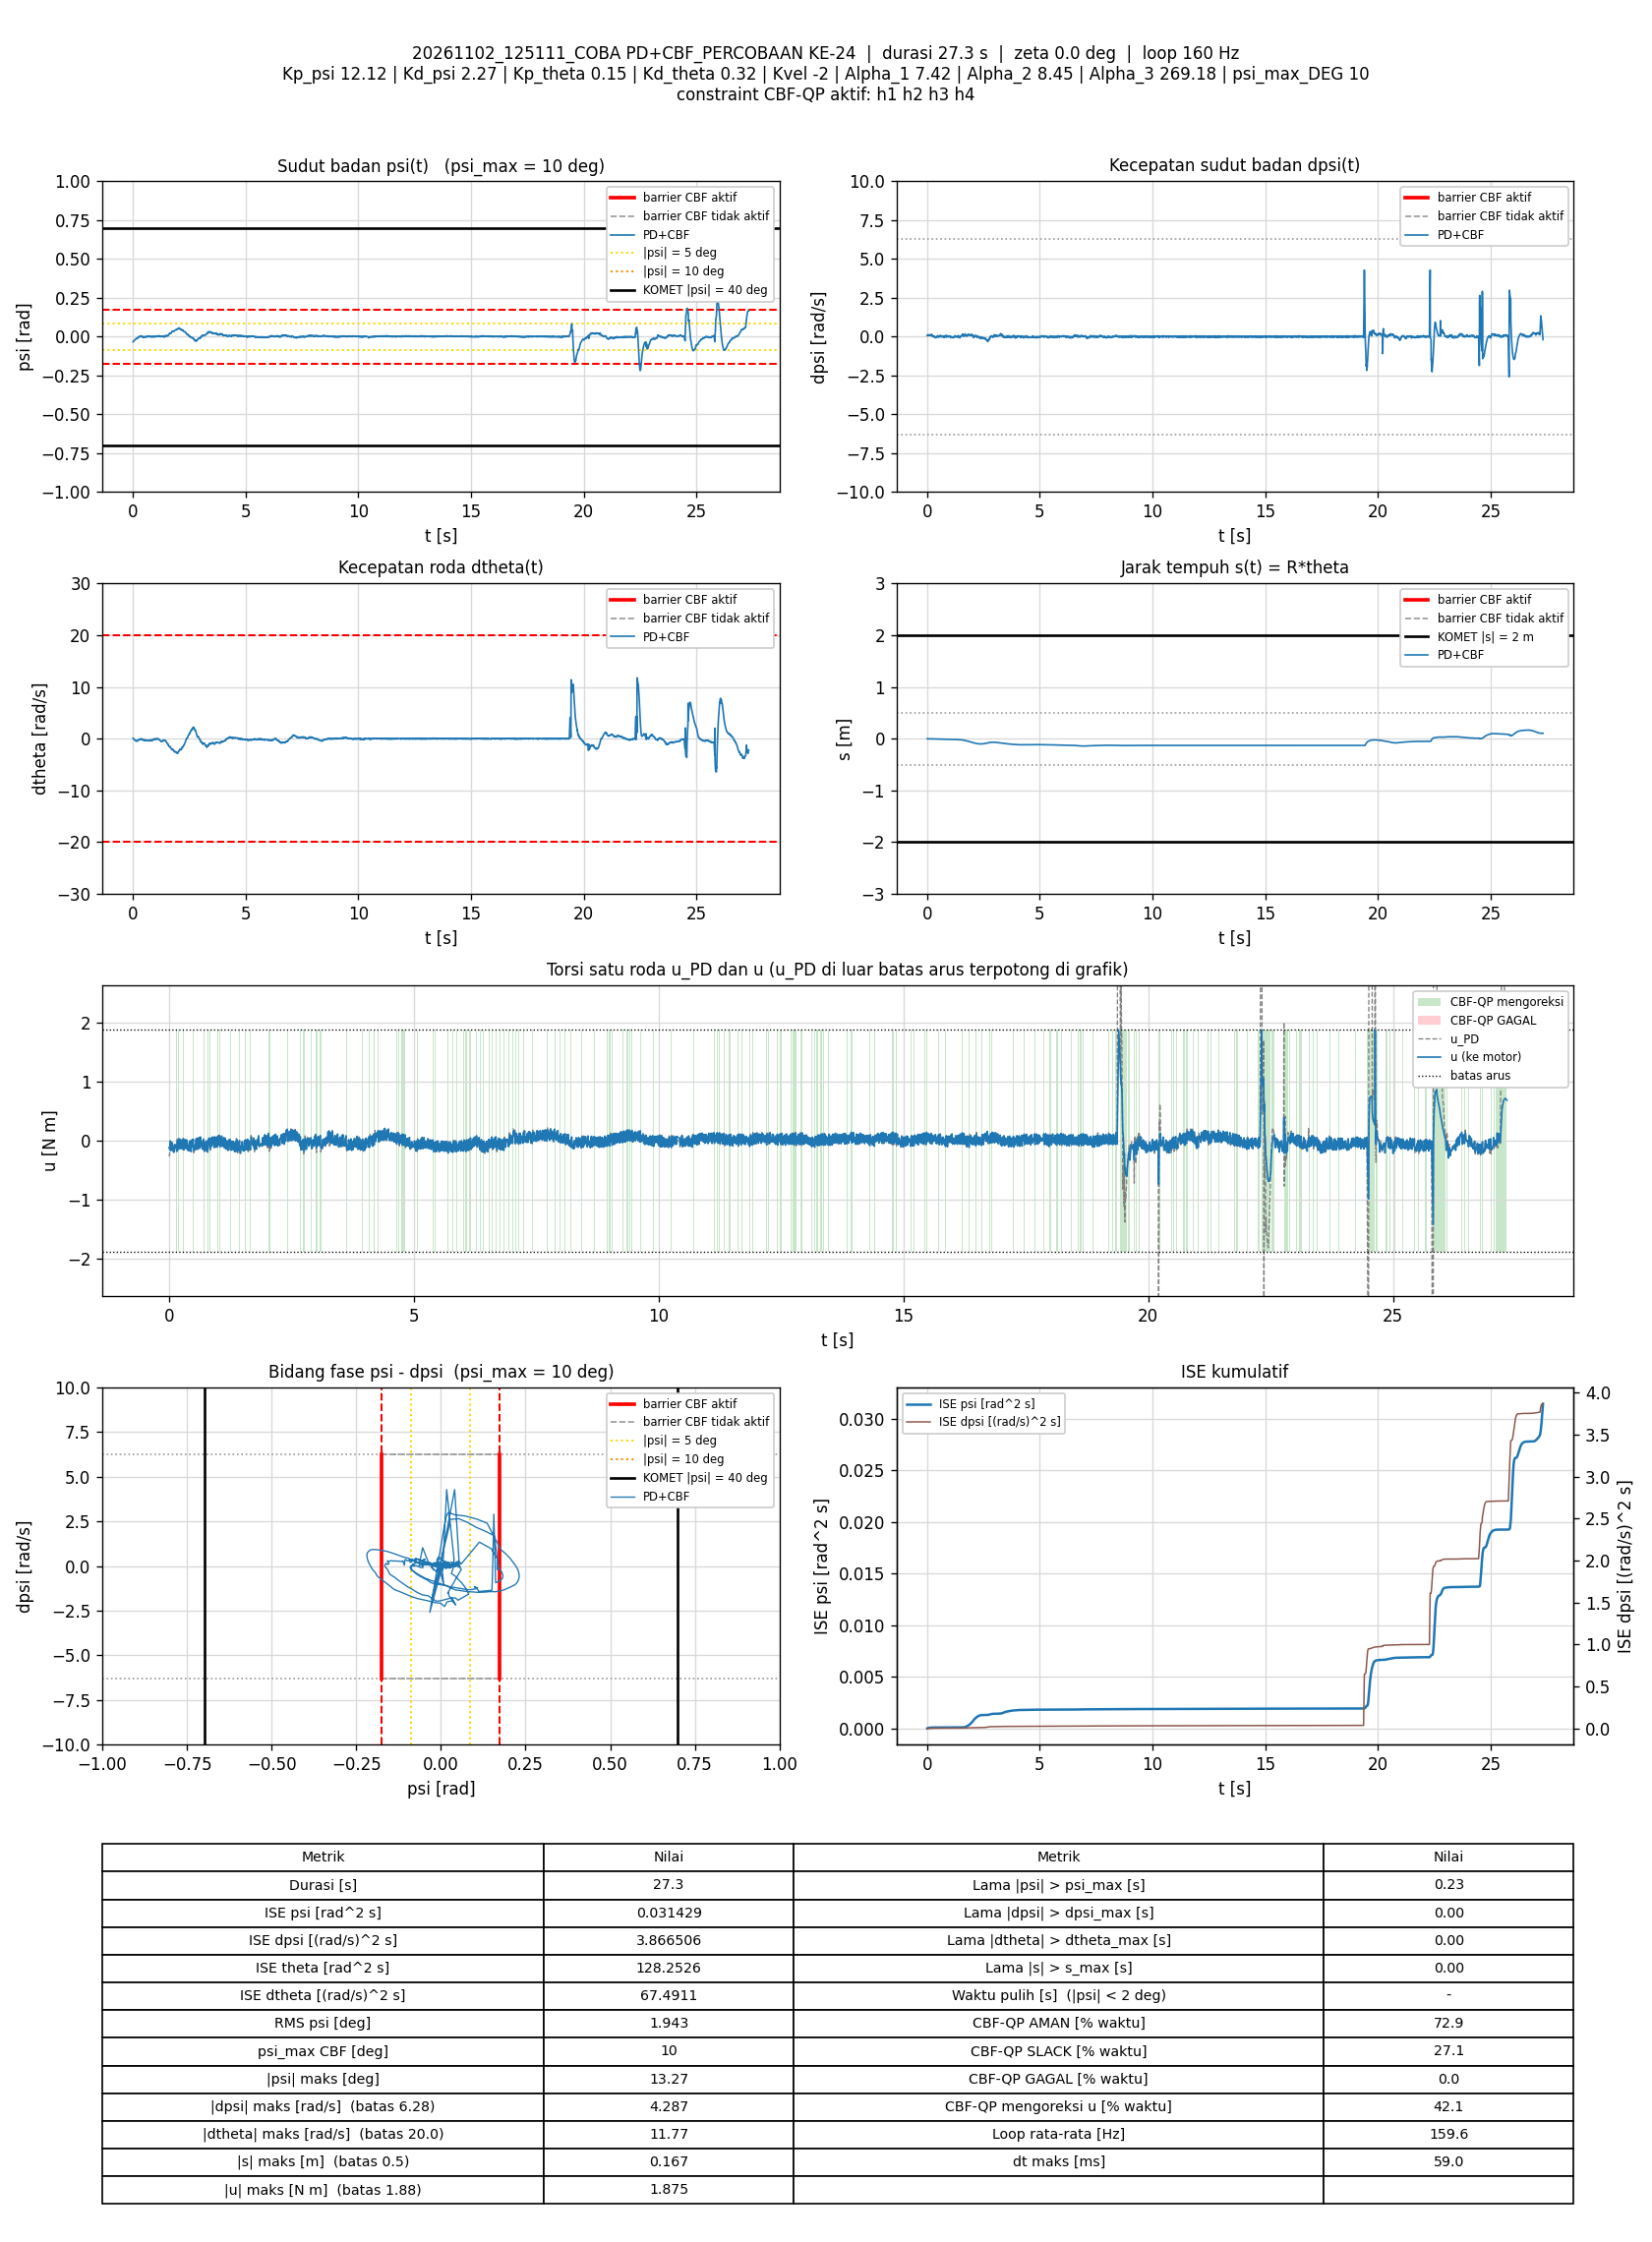

Source data for this figure (header and first rows):
t_s, theta_rad, dtheta_rad_s, psi_rad, dpsi_rad_s, error_theta, error_dtheta, error_psi, error_dpsi, u_PD_Nm, u_Nm, status_cbf, dorong_N, ISE_theta, ISE_dtheta, ISE_psi, ISE_dpsi, Kp_psi, Kd_psi, Kp_theta, Kd_theta, Kvel, Alpha_1, Alpha_2
0.006824, -0.0311, 0.07423, -0.03291, 0.05995, 0.0311, -0.07423, 0.03291, -0.05995, -0.239, -0.1127, AMAN, 0, 6.5996015e-06, 3.7597832e-05, 7.3895237e-06, 2.4525482e-05, 12.12, 2.27, 0.15, 0.32, -2, 7.42, 8.45
0.01372, -0.03028, 0.05027, -0.0318, 0.05036, 0.03028, -0.05027, 0.0318, -0.05036, -0.255, -0.1403, AMAN, 0, 1.2918516e-05, 5.5018374e-05, 1.4359177e-05, 4.200306e-05, 12.12, 2.27, 0.15, 0.32, -2, 7.42, 8.45
0.01987, -0.03018, 0.07912, -0.0317, 0.07953, 0.03018, -0.07912, 0.0317, -0.07953, -0.1784, -0.1512, AMAN, 0, 1.8520653e-05, 9.3520513e-05, 2.0540174e-05, 8.0910098e-05, 12.12, 2.27, 0.15, 0.32, -2, 7.42, 8.45
0.0258, -0.03153, 0.04178, -0.03152, 0.09965, 0.03153, -0.04178, 0.03152, -0.09965, -0.1424, -0.1424, AMAN, 0, 2.4418251e-05, 0.0001039, 2.6432874e-05, 0.0001398, 12.12, 2.27, 0.15, 0.32, -2, 7.42, 8.45
0.0318, -0.03254, 0.02142, -0.03109, 0.1215, 0.03254, -0.02142, 0.03109, -0.1215, -0.0941, -0.00131, SLACK, 0, 3.0770199e-05, 0.0001066, 3.223085e-05, 0.0002284, 12.12, 2.27, 0.15, 0.32, -2, 7.42, 8.45
0.0388, -0.03389, -0.029, -0.03033, 0.1291, 0.03389, 0.029, 0.03033, -0.1291, -0.08386, -0.08386, AMAN, 0, 3.8812498e-05, 0.0001125, 3.8672211e-05, 0.0003451, 12.12, 2.27, 0.15, 0.32, -2, 7.42, 8.45
0.04571, -0.03412, -0.1309, -0.02769, 0.09272, 0.03412, 0.1309, 0.02769, -0.09272, -0.167, -0.1634, AMAN, 0, 4.685478e-05, 0.0002309, 4.3966569e-05, 0.0004045, 12.12, 2.27, 0.15, 0.32, -2, 7.42, 8.45
0.05182, -0.03412, -0.1256, -0.02643, 0.09046, 0.03412, 0.1256, 0.02643, -0.09046, -0.1552, -0.1552, AMAN, 0, 5.3967975e-05, 0.0003274, 4.8236846e-05, 0.0004545, 12.12, 2.27, 0.15, 0.32, -2, 7.42, 8.45
0.05779, -0.03547, -0.1407, -0.02577, 0.09845, 0.03547, 0.1407, 0.02577, -0.09845, -0.1339, -0.1339, AMAN, 0, 6.1483633e-05, 0.0004456, 5.2204764e-05, 0.0005124, 12.12, 2.27, 0.15, 0.32, -2, 7.42, 8.45
0.06398, -0.03704, -0.1616, -0.02514, 0.1072, 0.03704, 0.1616, 0.02514, -0.1072, -0.1129, -0.02798, SLACK, 0, 6.9970277e-05, 0.0006072, 5.6113595e-05, 0.0005835, 12.12, 2.27, 0.15, 0.32, -2, 7.42, 8.45
0.06979, -0.03947, -0.2229, -0.02412, 0.1143, 0.03947, 0.2229, 0.02412, -0.1143, -0.1041, -0.1041, AMAN, 0, 7.902644e-05, 0.000896, 5.949472e-05, 0.0006595, 12.12, 2.27, 0.15, 0.32, -2, 7.42, 8.45
0.07593, -0.03914, -0.2691, -0.02139, 0.085, 0.03914, 0.2691, 0.02139, -0.085, -0.1524, -0.1524, AMAN, 0, 8.8429434e-05, 0.00134, 6.230312e-05, 0.0007038, 12.12, 2.27, 0.15, 0.32, -2, 7.42, 8.45
0.08272, -0.04048, -0.292, -0.02023, 0.07514, 0.04048, 0.292, 0.02023, -0.07514, -0.1681, -0.1681, AMAN, 0, 9.9548331e-05, 0.001919, 6.5081753e-05, 0.0007422, 12.12, 2.27, 0.15, 0.32, -2, 7.42, 8.45
0.0888, -0.04227, -0.2798, -0.01963, 0.08806, 0.04227, 0.2798, 0.01963, -0.08806, -0.1276, -0.1276, AMAN, 0, 0.0001104, 0.002395, 6.7426031e-05, 0.0007893, 12.12, 2.27, 0.15, 0.32, -2, 7.42, 8.45
0.09479, -0.04466, -0.2856, -0.01934, 0.09379, 0.04466, 0.2856, 0.01934, -0.09379, -0.1129, -0.1129, AMAN, 0, 0.0001224, 0.002884, 6.9667818e-05, 0.000842, 12.12, 2.27, 0.15, 0.32, -2, 7.42, 8.45
0.1007, -0.0468, -0.318, -0.01832, 0.09566, 0.0468, 0.318, 0.01832, -0.09566, -0.1066, -0.1978, SLACK, 0, 0.0001353, 0.003482, 7.1652328e-05, 0.0008962, 12.12, 2.27, 0.15, 0.32, -2, 7.42, 8.45
0.1068, -0.04921, -0.3717, -0.01708, 0.09352, 0.04921, 0.3717, 0.01708, -0.09352, -0.1136, -0.1136, AMAN, 0, 0.0001501, 0.004326, 7.3433661e-05, 0.0009496, 12.12, 2.27, 0.15, 0.32, -2, 7.42, 8.45
0.1128, -0.05291, -0.3587, -0.01762, 0.1136, 0.05291, 0.3587, 0.01762, -0.1136, -0.07035, -0.07035, AMAN, 0, 0.0001669, 0.005096, 7.52922e-05, 0.001027, 12.12, 2.27, 0.15, 0.32, -2, 7.42, 8.45
0.1188, -0.05571, -0.3985, -0.01649, 0.1162, 0.05571, 0.3985, 0.01649, -0.1162, -0.06365, -0.06365, AMAN, 0, 0.0001855, 0.006049, 7.6922998e-05, 0.001108, 12.12, 2.27, 0.15, 0.32, -2, 7.42, 8.45
0.1248, -0.05804, -0.4371, -0.01507, 0.1026, 0.05804, 0.4371, 0.01507, -0.1026, -0.08968, -0.08968, AMAN, 0, 0.0002057, 0.007194, 7.8285343e-05, 0.001171, 12.12, 2.27, 0.15, 0.32, -2, 7.42, 8.45
0.1308, -0.06031, -0.4589, -0.01399, 0.08526, 0.06031, 0.4589, 0.01399, -0.08526, -0.1228, -0.1228, AMAN, 0, 0.0002275, 0.008458, 7.9458858e-05, 0.001215, 12.12, 2.27, 0.15, 0.32, -2, 7.42, 8.45
0.1367, -0.06238, -0.4274, -0.01356, 0.08713, 0.06238, 0.4274, 0.01356, -0.08713, -0.1034, -0.1034, AMAN, 0, 0.0002505, 0.009538, 8.0546437e-05, 0.001259, 12.12, 2.27, 0.15, 0.32, -2, 7.42, 8.45
0.1447, -0.06496, -0.4147, -0.01337, 0.09579, 0.06496, 0.4147, 0.01337, -0.09579, -0.07726, -0.07726, AMAN, 0, 0.0002843, 0.01091, 8.1976152e-05, 0.001333, 12.12, 2.27, 0.15, 0.32, -2, 7.42, 8.45
0.1508, -0.06866, -0.4177, -0.01284, 0.09912, 0.06866, 0.4177, 0.01284, -0.09912, -0.06433, -0.06433, AMAN, 0, 0.0003132, 0.01198, 8.2988776e-05, 0.001393, 12.12, 2.27, 0.15, 0.32, -2, 7.42, 8.45
0.1568, -0.07139, -0.425, -0.01213, 0.09526, 0.07139, 0.425, 0.01213, -0.09526, -0.06681, -0.1638, SLACK, 0, 0.0003435, 0.01306, 8.3863713e-05, 0.001447, 12.12, 2.27, 0.15, 0.32, -2, 7.42, 8.45
0.1628, -0.07336, -0.4217, -0.01131, 0.08646, 0.07336, 0.4217, 0.01131, -0.08646, -0.07579, -0.1827, SLACK, 0, 0.0003758, 0.01413, 8.4631472e-05, 0.001492, 12.12, 2.27, 0.15, 0.32, -2, 7.42, 8.45
0.1688, -0.07776, -0.4037, -0.01265, 0.1052, 0.07776, 0.4037, 0.01265, -0.1052, -0.04355, -0.04355, AMAN, 0, 0.0004121, 0.0151, 8.5591104e-05, 0.001558, 12.12, 2.27, 0.15, 0.32, -2, 7.42, 8.45
0.1749, -0.08243, -0.382, -0.01387, 0.1422, 0.08243, 0.382, 0.01387, -0.1422, 0.03233, 0.005891, AMAN, 0, 0.0004538, 0.016, 8.6770942e-05, 0.001682, 12.12, 2.27, 0.15, 0.32, -2, 7.42, 8.45
0.1817, -0.08602, -0.4484, -0.01286, 0.13, 0.08602, 0.4484, 0.01286, -0.13, -0.004157, -0.004157, AMAN, 0, 0.0005039, 0.01736, 8.7892037e-05, 0.001797, 12.12, 2.27, 0.15, 0.32, -2, 7.42, 8.45
0.1879, -0.08805, -0.4582, -0.01114, 0.1195, 0.08805, 0.4582, 0.01114, -0.1195, -0.0104, -0.1248, SLACK, 0, 0.000552, 0.01866, 8.8661126e-05, 0.001885, 12.12, 2.27, 0.15, 0.32, -2, 7.42, 8.45
0.1938, -0.08979, -0.4586, -0.00963, 0.09992, 0.08979, 0.4586, 0.00963, -0.09992, -0.03666, -0.1489, SLACK, 0, 0.0005996, 0.0199, 8.9209069e-05, 0.001944, 12.12, 2.27, 0.15, 0.32, -2, 7.42, 8.45
0.1998, -0.09249, -0.4043, -0.009927, 0.1194, 0.09249, 0.4043, 0.009927, -0.1194, 0.02129, 0.007567, AMAN, 0, 0.0006508, 0.02088, 8.9798883e-05, 0.00203, 12.12, 2.27, 0.15, 0.32, -2, 7.42, 8.45
0.2058, -0.09559, -0.3848, -0.01016, 0.129, 0.09559, 0.3848, 0.01016, -0.129, 0.04652, 0.03392, AMAN, 0, 0.0007056, 0.02177, 9.041708e-05, 0.002129, 12.12, 2.27, 0.15, 0.32, -2, 7.42, 8.45
0.2118, -0.09655, -0.4333, -0.007856, 0.08739, 0.09655, 0.4333, 0.007856, -0.08739, -0.03548, -0.1272, SLACK, 0, 0.0007616, 0.0229, 9.0788001e-05, 0.002175, 12.12, 2.27, 0.15, 0.32, -2, 7.42, 8.45
0.2179, -0.09654, -0.426, -0.005634, 0.05915, 0.09654, 0.426, 0.005634, -0.05915, -0.07035, -0.07035, AMAN, 0, 0.0008182, 0.024, 9.0980709e-05, 0.002197, 12.12, 2.27, 0.15, 0.32, -2, 7.42, 8.45
0.2238, -0.09819, -0.3332, -0.005948, 0.09086, 0.09819, 0.3332, 0.005948, -0.09086, 0.02755, 0.02755, AMAN, 0, 0.0008754, 0.02466, 9.119078e-05, 0.002246, 12.12, 2.27, 0.15, 0.32, -2, 7.42, 8.45
0.2298, -0.09936, -0.3388, -0.005195, 0.06181, 0.09936, 0.3388, 0.005195, -0.06181, -0.03107, -0.1293, SLACK, 0, 0.0009346, 0.02535, 9.1352455e-05, 0.002268, 12.12, 2.27, 0.15, 0.32, -2, 7.42, 8.45
0.2358, -0.0996, -0.3622, -0.003522, 0.01985, 0.0996, 0.3622, 0.003522, -0.01985, -0.1135, -0.004497, SLACK, 0, 0.000994, 0.02613, 9.1426756e-05, 0.002271, 12.12, 2.27, 0.15, 0.32, -2, 7.42, 8.45
0.2418, -0.1016, -0.2793, -0.004349, 0.05888, 0.1016, 0.2793, 0.004349, -0.05888, -0.008416, -0.008416, AMAN, 0, 0.001056, 0.0266, 9.1540314e-05, 0.002292, 12.12, 2.27, 0.15, 0.32, -2, 7.42, 8.45
0.2488, -0.101, -0.2665, -0.002797, 0.0305, 0.101, 0.2665, 0.002797, -0.0305, -0.04993, -0.1324, SLACK, 0, 0.001127, 0.0271, 9.1595139e-05, 0.002298, 12.12, 2.27, 0.15, 0.32, -2, 7.42, 8.45
0.2548, -0.1008, -0.2355, -0.001895, 0.01292, 0.1008, 0.2355, 0.001895, -0.01292, -0.06899, -0.06899, AMAN, 0, 0.001188, 0.02743, 9.1616657e-05, 0.002299, 12.12, 2.27, 0.15, 0.32, -2, 7.42, 8.45
0.2608, -0.1026, -0.1683, -0.003041, 0.04489, 0.1026, 0.1683, 0.003041, -0.04489, 0.01119, 0.01119, AMAN, 0, 0.001251, 0.0276, 9.1672123e-05, 0.002311, 12.12, 2.27, 0.15, 0.32, -2, 7.42, 8.45
0.2667, -0.1029, -0.1573, -0.002692, 0.0325, 0.1029, 0.1573, 0.002692, -0.0325, -0.009189, -0.009189, AMAN, 0, 0.001314, 0.02775, 9.1715071e-05, 0.002318, 12.12, 2.27, 0.15, 0.32, -2, 7.42, 8.45
0.2729, -0.1026, -0.1816, -0.001205, 0.009454, 0.1026, 0.1816, 0.001205, -0.009454, -0.05125, -0.05125, AMAN, 0, 0.00138, 0.02795, 9.1724104e-05, 0.002318, 12.12, 2.27, 0.15, 0.32, -2, 7.42, 8.45
0.2788, -0.1021, -0.1536, -0.0004418, 0.003059, 0.1021, 0.1536, 0.0004418, -0.003059, -0.04756, -0.1326, SLACK, 0, 0.001441, 0.02809, 9.1725249e-05, 0.002318, 12.12, 2.27, 0.15, 0.32, -2, 7.42, 8.45
0.2848, -0.1023, -0.1341, -0.0002129, 0.005591, 0.1023, 0.1341, 0.0002129, -0.005591, -0.03279, -0.146, SLACK, 0, 0.001504, 0.0282, 9.1725521e-05, 0.002318, 12.12, 2.27, 0.15, 0.32, -2, 7.42, 8.45
0.2908, -0.1032, -0.08052, -0.001058, 0.02691, 0.1032, 0.08052, 0.001058, -0.02691, 0.02249, 0.008525, AMAN, 0, 0.001568, 0.02824, 9.1732261e-05, 0.002323, 12.12, 2.27, 0.15, 0.32, -2, 7.42, 8.45
0.2969, -0.1053, -0.1046, -0.001569, 0.04063, 0.1053, 0.1046, 0.001569, -0.04063, 0.03974, 0.03482, AMAN, 0, 0.001635, 0.0283, 9.1747223e-05, 0.002333, 12.12, 2.27, 0.15, 0.32, -2, 7.42, 8.45
0.3028, -0.1044, -0.142, 0.0005261, 0.01358, 0.1044, 0.142, -0.0005261, -0.01358, -0.008226, -0.1186, SLACK, 0, 0.001699, 0.02842, 9.1748858e-05, 0.002334, 12.12, 2.27, 0.15, 0.32, -2, 7.42, 8.45
0.309, -0.1031, -0.1657, 0.00249, -0.01986, 0.1031, 0.1657, -0.00249, 0.01986, -0.06792, -0.1529, SLACK, 0, 0.001765, 0.02859, 9.1787163e-05, 0.002336, 12.12, 2.27, 0.15, 0.32, -2, 7.42, 8.45
0.3148, -0.1037, -0.1096, 0.001722, -0.005467, 0.1037, 0.1096, -0.001722, 0.005467, -0.02661, -0.02661, AMAN, 0, 0.001828, 0.02866, 9.1804424e-05, 0.002336, 12.12, 2.27, 0.15, 0.32, -2, 7.42, 8.45
0.3208, -0.1049, -0.0872, 0.001086, 0.01572, 0.1049, 0.0872, -0.001086, -0.01572, 0.02094, 0.02094, AMAN, 0, 0.001894, 0.02871, 9.1811495e-05, 0.002338, 12.12, 2.27, 0.15, 0.32, -2, 7.42, 8.45
0.3268, -0.104, -0.1228, 0.002604, -0.01786, 0.104, 0.1228, -0.002604, 0.01786, -0.04828, -0.04828, AMAN, 0, 0.001958, 0.0288, 9.1852211e-05, 0.00234, 12.12, 2.27, 0.15, 0.32, -2, 7.42, 8.45
0.3328, -0.1031, -0.1525, 0.00415, -0.04597, 0.1031, 0.1525, -0.00415, 0.04597, -0.1029, 0.01167, SLACK, 0, 0.002022, 0.02894, 9.1955531e-05, 0.002352, 12.12, 2.27, 0.15, 0.32, -2, 7.42, 8.45
0.3389, -0.1029, -0.1159, 0.00405, -0.04863, 0.1029, 0.1159, -0.00405, 0.04863, -0.09839, -0.09839, AMAN, 0, 0.002087, 0.02902, 9.205503e-05, 0.002367, 12.12, 2.27, 0.15, 0.32, -2, 7.42, 8.45
0.3449, -0.1017, -0.1048, 0.00483, -0.06835, 0.1017, 0.1048, -0.00483, 0.06835, -0.1301, -0.1301, AMAN, 0, 0.002148, 0.02909, 9.2194545e-05, 0.002395, 12.12, 2.27, 0.15, 0.32, -2, 7.42, 8.45
0.3518, -0.1018, -0.04064, 0.003621, -0.0561, 0.1018, 0.04064, -0.003621, 0.0561, -0.09646, -0.001655, SLACK, 0, 0.002221, 0.0291, 9.2286189e-05, 0.002417, 12.12, 2.27, 0.15, 0.32, -2, 7.42, 8.45
0.3578, -0.1035, -0.03462, 0.002269, -0.03185, 0.1035, 0.03462, -0.002269, 0.03185, -0.05587, -0.05587, AMAN, 0, 0.002285, 0.0291, 9.2316918e-05, 0.002423, 12.12, 2.27, 0.15, 0.32, -2, 7.42, 8.45
0.3638, -0.103, -0.06949, 0.003289, -0.0489, 0.103, 0.06949, -0.003289, 0.0489, -0.09338, 0.0166, SLACK, 0, 0.002348, 0.02913, 9.23818e-05, 0.002437, 12.12, 2.27, 0.15, 0.32, -2, 7.42, 8.45
0.3698, -0.1033, -0.06692, 0.00281, -0.05476, 0.1033, 0.06692, -0.00281, 0.05476, -0.1117, -0.1117, AMAN, 0, 0.002412, 0.02916, 9.2429209e-05, 0.002455, 12.12, 2.27, 0.15, 0.32, -2, 7.42, 8.45
... 4,301 more rows
